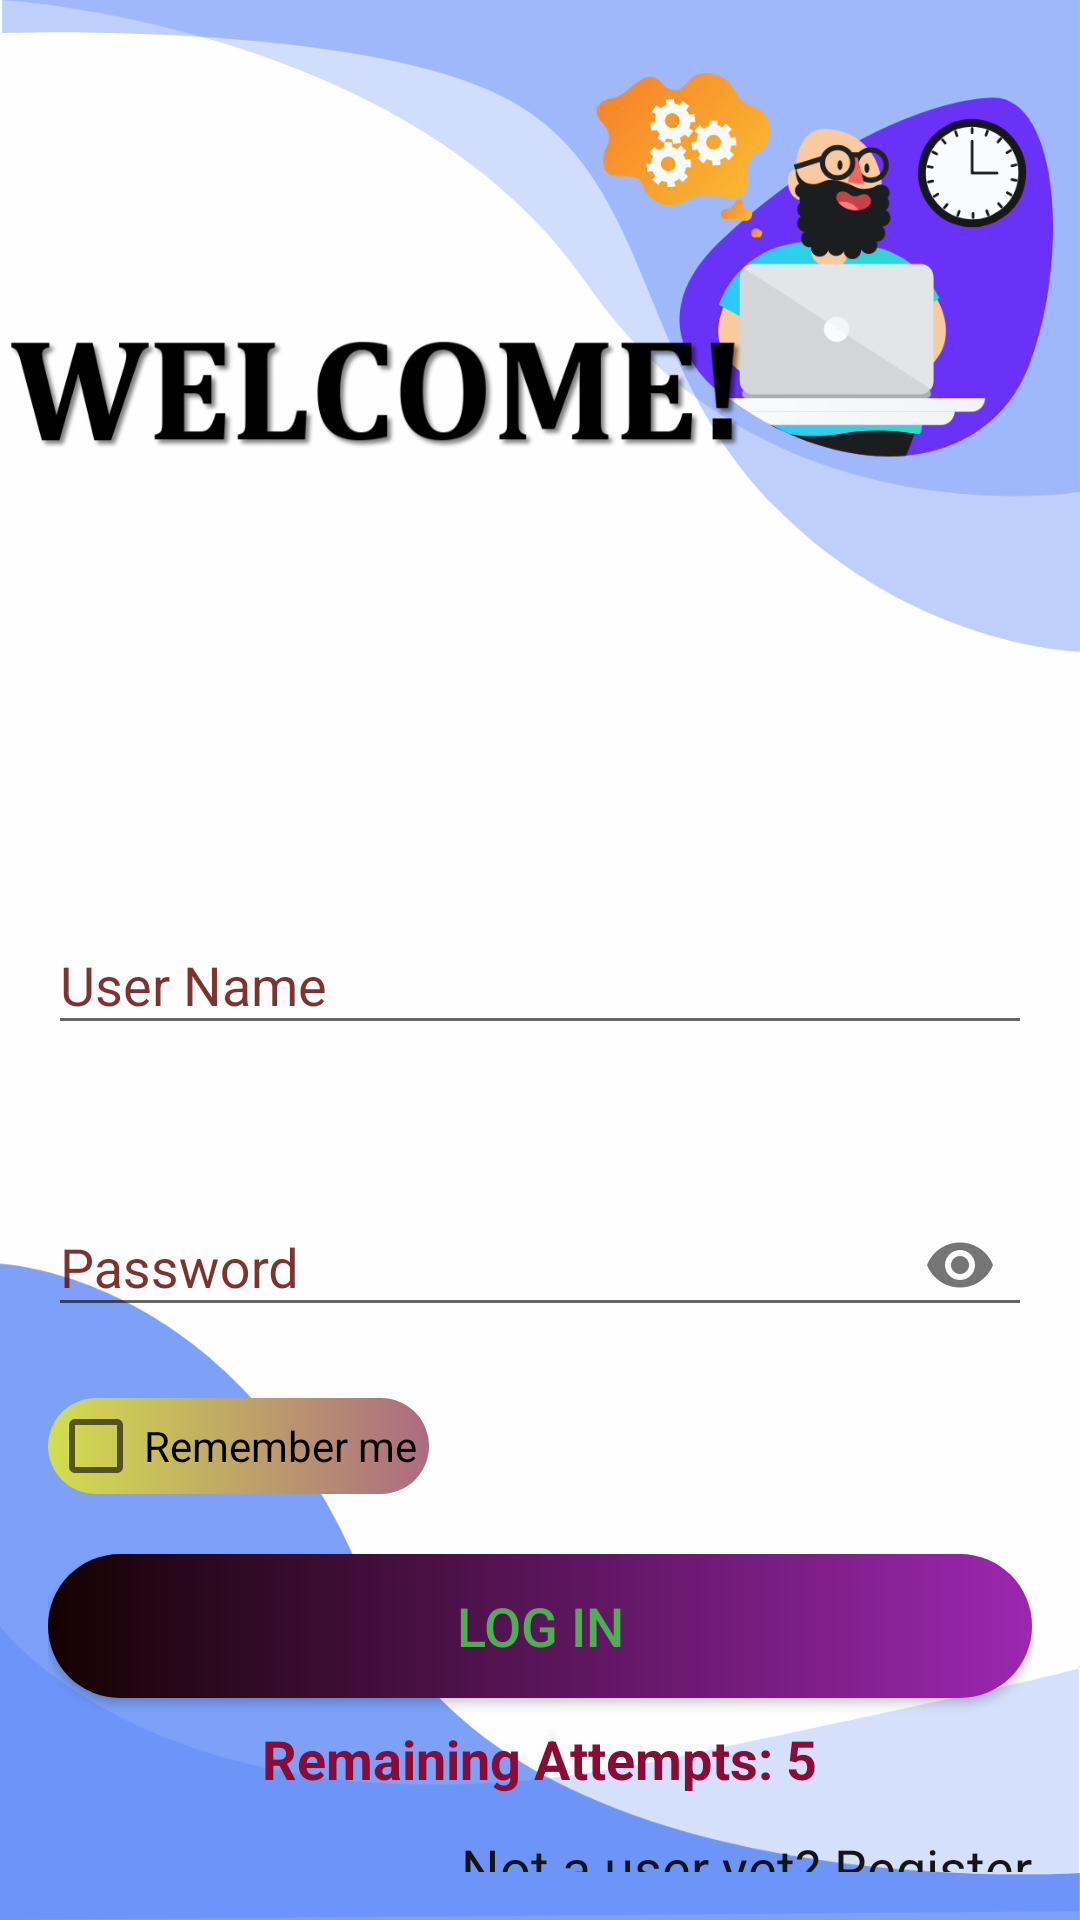

Produce the Android XML layout that renders to this screen, including the resource entries it uses.
<!-- AndroidManifest.xml: activity theme AppTheme.No -->
<!-- res/layout/activity_main.xml -->
<?xml version="1.0" encoding="utf-8"?>
<LinearLayout xmlns:android="http://schemas.android.com/apk/res/android"
    xmlns:app="http://schemas.android.com/apk/res-auto"
    xmlns:tools="http://schemas.android.com/tools"
    android:layout_width="match_parent"
    android:layout_height="match_parent"
    android:background="@drawable/login_bk"
    android:orientation="vertical"
    android:padding="16dp"
    tools:context=".MainActivity">

    <com.google.android.material.textfield.TextInputLayout
        android:layout_width="match_parent"
        android:layout_height="wrap_content"
        android:layout_marginTop="280dp"
        app:errorEnabled="true"
        android:textColorHint="#D7650E0B">

        <com.google.android.material.textfield.TextInputEditText
            android:id="@+id/username"
            android:layout_width="match_parent"
            android:layout_height="match_parent"
            android:hint="@string/user_name"
            android:drawableStart="@drawable/ic_baseline_account_circle_24"
            android:drawablePadding="4dp"
            android:inputType="textPersonName"
            />

    </com.google.android.material.textfield.TextInputLayout>

    <com.google.android.material.textfield.TextInputLayout
        android:layout_width="match_parent"
        android:layout_height="wrap_content"
        android:layout_marginTop="18dp"
        app:errorEnabled="true"
        android:textColorHint="#D7650E0B"
        app:passwordToggleEnabled="true">

        <com.google.android.material.textfield.TextInputEditText
            android:id="@+id/password"
            android:layout_width="match_parent"
            android:layout_height="wrap_content"
            android:hint="@string/password"
            android:drawableStart="@drawable/ic_baseline_lock_24"
            android:drawablePadding="4dp"
            android:inputType="textPassword"
            />
    </com.google.android.material.textfield.TextInputLayout>
    <CheckBox
        android:id="@+id/checkBox"
        android:layout_width="wrap_content"
        android:layout_height="wrap_content"
        android:background="@drawable/button_design1"
        android:paddingRight="4dp"
        android:text="Remember me" />
    <Button
        android:id="@+id/login"
        android:layout_width="match_parent"
        android:layout_height="wrap_content"
        android:layout_marginTop="20dp"
        android:background="@drawable/button_design"
        android:onClick="validate"
        android:text="@string/log_in"
        android:textColor="#4CAF50"
        android:textSize="18sp"
        app:layout_constraintBottom_toBottomOf="parent"
        app:layout_constraintEnd_toEndOf="parent"
        app:layout_constraintHorizontal_bias="0.498"
        app:layout_constraintStart_toStartOf="parent"
        app:layout_constraintTop_toBottomOf="@+id/editTextTextPassword"
        app:layout_constraintVertical_bias="0.148" />

    <TextView
        android:id="@+id/textView"
        android:layout_width="wrap_content"
        android:layout_height="wrap_content"
        android:layout_gravity="center"
        android:layout_marginTop="8dp"
        android:text="@string/remaining_attempts_5"
        android:textColor="#8C0A36"
        android:textSize="18sp"
        android:textStyle="bold"
        app:layout_constraintBottom_toBottomOf="parent"
        app:layout_constraintEnd_toEndOf="parent"
        app:layout_constraintStart_toStartOf="parent"
        app:layout_constraintTop_toBottomOf="@+id/login"
        app:layout_constraintVertical_bias="0.2" />

    <TextView
        android:id="@+id/textView3"
        android:layout_width="wrap_content"
        android:layout_height="wrap_content"
        android:layout_gravity="right|end"
        android:layout_marginTop="12dp"
        android:text="Not a user yet? Register"
        android:textColor="#151515"
        android:textSize="18sp" />

    <Button
        android:id="@+id/register"
        android:layout_width="wrap_content"
        android:layout_height="wrap_content"
        android:layout_gravity="right"
        android:background="@drawable/button_design1"
        android:text="Here" />

</LinearLayout>
<!-- resources referenced by this layout -->
<resources>
  <!-- drawable button_design (drawable) -->
  <?xml version="1.0" encoding="utf-8"?>
  <shape xmlns:android="http://schemas.android.com/apk/res/android">
      <gradient
          android:startColor="#150201"
          android:endColor="#9C27B0"
          >
      </gradient>
      <corners
          android:radius="30dp"
          >
  
      </corners>
  
  </shape>
  <!-- drawable button_design1 (drawable) -->
  <?xml version="1.0" encoding="utf-8"?>
  <shape xmlns:android="http://schemas.android.com/apk/res/android">
      <gradient
          android:startColor="#D2DF4D"
          android:endColor="#AC6B81"
          >
      </gradient>
      <corners
          android:radius="30dp"
          >
  
      </corners>
  
  </shape>
  <!-- drawable login_bk: png bitmap (drawable-v24, 204023 bytes) -->
  <string name="log_in">Log In</string>
  <string name="password">Password</string>
  <string name="remaining_attempts_5">Remaining Attempts: 5</string>
  <string name="user_name">User Name</string>
  <style name="AppTheme.No">
          <item name="windowActionBar">false</item>
          <item name="windowNoTitle">true</item>
          </style>
</resources>
